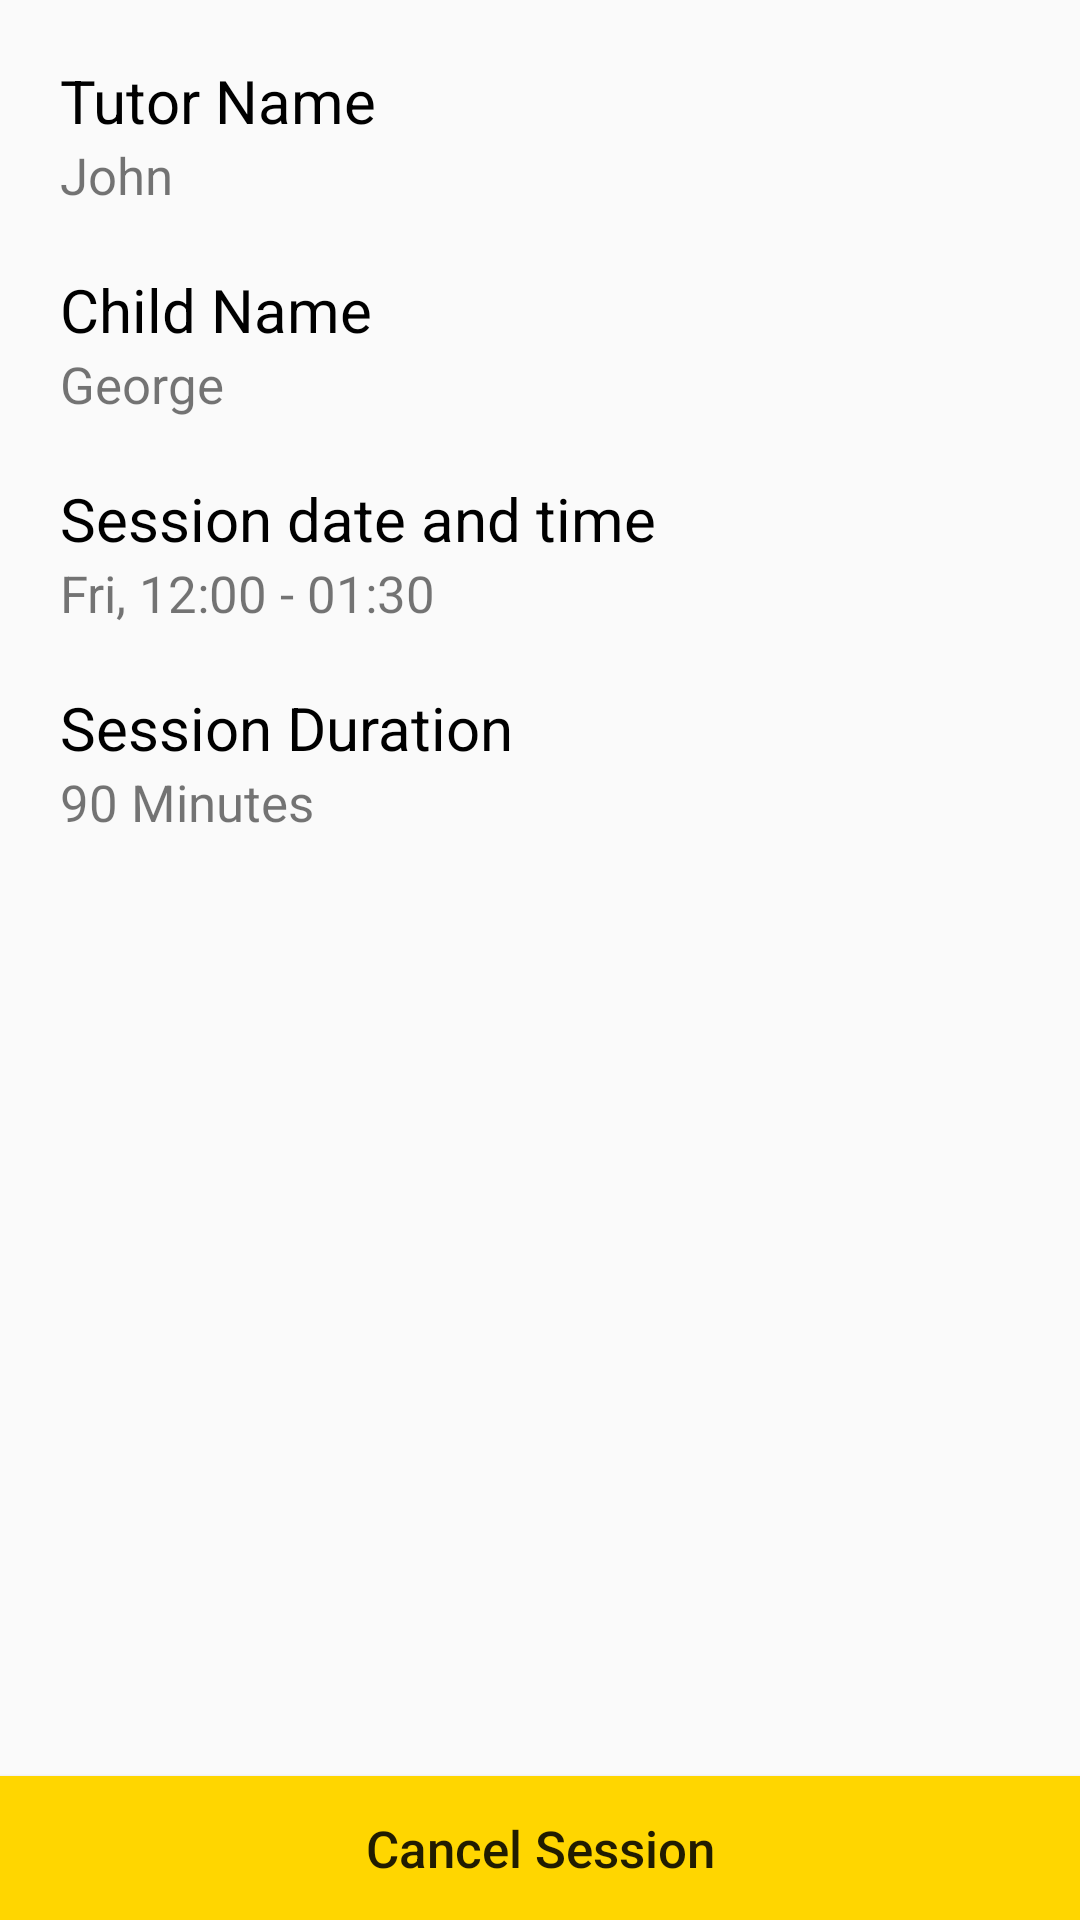

This screen was rendered from an Android layout file. Write that file and the resources it references.
<!-- AndroidManifest.xml: application theme AppTheme -->
<!-- res/layout/booked_slot.xml -->
<?xml version="1.0" encoding="utf-8"?>
<RelativeLayout xmlns:android="http://schemas.android.com/apk/res/android"
    android:orientation="vertical"
    android:layout_width="match_parent"
    android:layout_height="match_parent">

    <LinearLayout
        android:id="@+id/layout1"
        android:layout_width="match_parent"
        android:layout_height="wrap_content"
        android:layout_marginLeft="20dp"
        android:layout_marginTop="20dp"
        android:layout_marginRight="20dp"
        android:orientation="vertical">

        <TextView
            android:id="@+id/textView1"
            android:layout_width="match_parent"
            android:layout_height="0dp"
            android:layout_weight="1"
            android:text="Tutor Name"
            android:textColor="@color/colorBlack"
            android:textSize="20sp" />

        <TextView
            android:id="@+id/bookedTutorName"
            android:layout_width="match_parent"
            android:layout_height="0dp"
            android:layout_weight="1"
            android:text="John"
            android:textSize="17sp" />

    </LinearLayout>

    <LinearLayout
        android:id="@+id/layout3"
        android:layout_width="match_parent"
        android:layout_height="wrap_content"
        android:layout_below="@id/layout2"
        android:layout_marginLeft="20dp"
        android:layout_marginTop="20dp"
        android:layout_marginRight="20dp"
        android:orientation="vertical">

        <TextView
            android:id="@+id/textView2"
            android:layout_width="match_parent"
            android:layout_height="0dp"
            android:layout_weight="1"
            android:text="Session date and time"
            android:textColor="@color/colorBlack"
            android:textSize="20sp" />

        <TextView
            android:id="@+id/bookedSlots"
            android:layout_width="match_parent"
            android:layout_height="0dp"
            android:layout_weight="1"
            android:text="Fri, 12:00 - 01:30"
            android:textSize="17sp" />
    </LinearLayout>

    <Button
        android:id="@+id/btnCancelSession"
        android:layout_width="wrap_content"
        android:layout_height="wrap_content"
        android:layout_alignParentStart="true"
        android:layout_alignParentEnd="true"
        android:layout_alignParentBottom="true"
        android:layout_marginStart="0dp"
        android:layout_marginEnd="0dp"
        android:layout_marginBottom="0dp"
        android:layout_weight="1"
        android:background="@color/colorPrimaryDark"
        android:text="Cancel Session"
        android:textAllCaps="false"
        android:textSize="17sp" />

    <LinearLayout
        android:id="@+id/layout4"
        android:layout_width="match_parent"
        android:layout_height="wrap_content"
        android:layout_below="@id/layout3"
        android:layout_marginLeft="20dp"
        android:layout_marginTop="20dp"
        android:layout_marginRight="20dp"
        android:orientation="vertical">

        <TextView
            android:id="@+id/textView3"
            android:layout_width="match_parent"
            android:layout_height="0dp"
            android:layout_weight="1"
            android:text="Session Duration"
            android:textColor="@color/colorBlack"
            android:textSize="20sp" />

        <TextView
            android:id="@+id/sessionDuration"
            android:layout_width="match_parent"
            android:layout_height="0dp"
            android:layout_weight="1"
            android:text="90 Minutes"
            android:textSize="17sp" />
    </LinearLayout>

    <LinearLayout
        android:id="@+id/layout2"
        android:layout_width="match_parent"
        android:layout_height="wrap_content"
        android:layout_below="@id/layout1"
        android:layout_marginLeft="20dp"
        android:layout_marginTop="20dp"
        android:layout_marginRight="20dp"
        android:orientation="vertical">

        <TextView
            android:id="@+id/textView4"
            android:layout_width="match_parent"
            android:layout_height="0dp"
            android:layout_weight="1"
            android:text="Child Name"
            android:textColor="@color/colorBlack"
            android:textSize="20sp" />

        <TextView
            android:id="@+id/childName"
            android:layout_width="match_parent"
            android:layout_height="0dp"
            android:layout_weight="1"
            android:text="George"
            android:textSize="17sp" />

    </LinearLayout>

</RelativeLayout>
<!-- resources referenced by this layout -->
<resources>
  <color name="colorBlack">#000000</color>
  <color name="colorPrimaryDark">#FFD600</color>
  <style name="AppTheme" parent="Theme.AppCompat.Light">
          
          <item name="colorPrimary">@color/colorPrimaryLight</item>
          <item name="colorPrimaryDark">@color/colorPrimaryDark</item>
          <item name="colorAccent">@color/colorBlack</item>
      </style>
  <color name="colorPrimaryLight">#80FFD600</color>
</resources>
